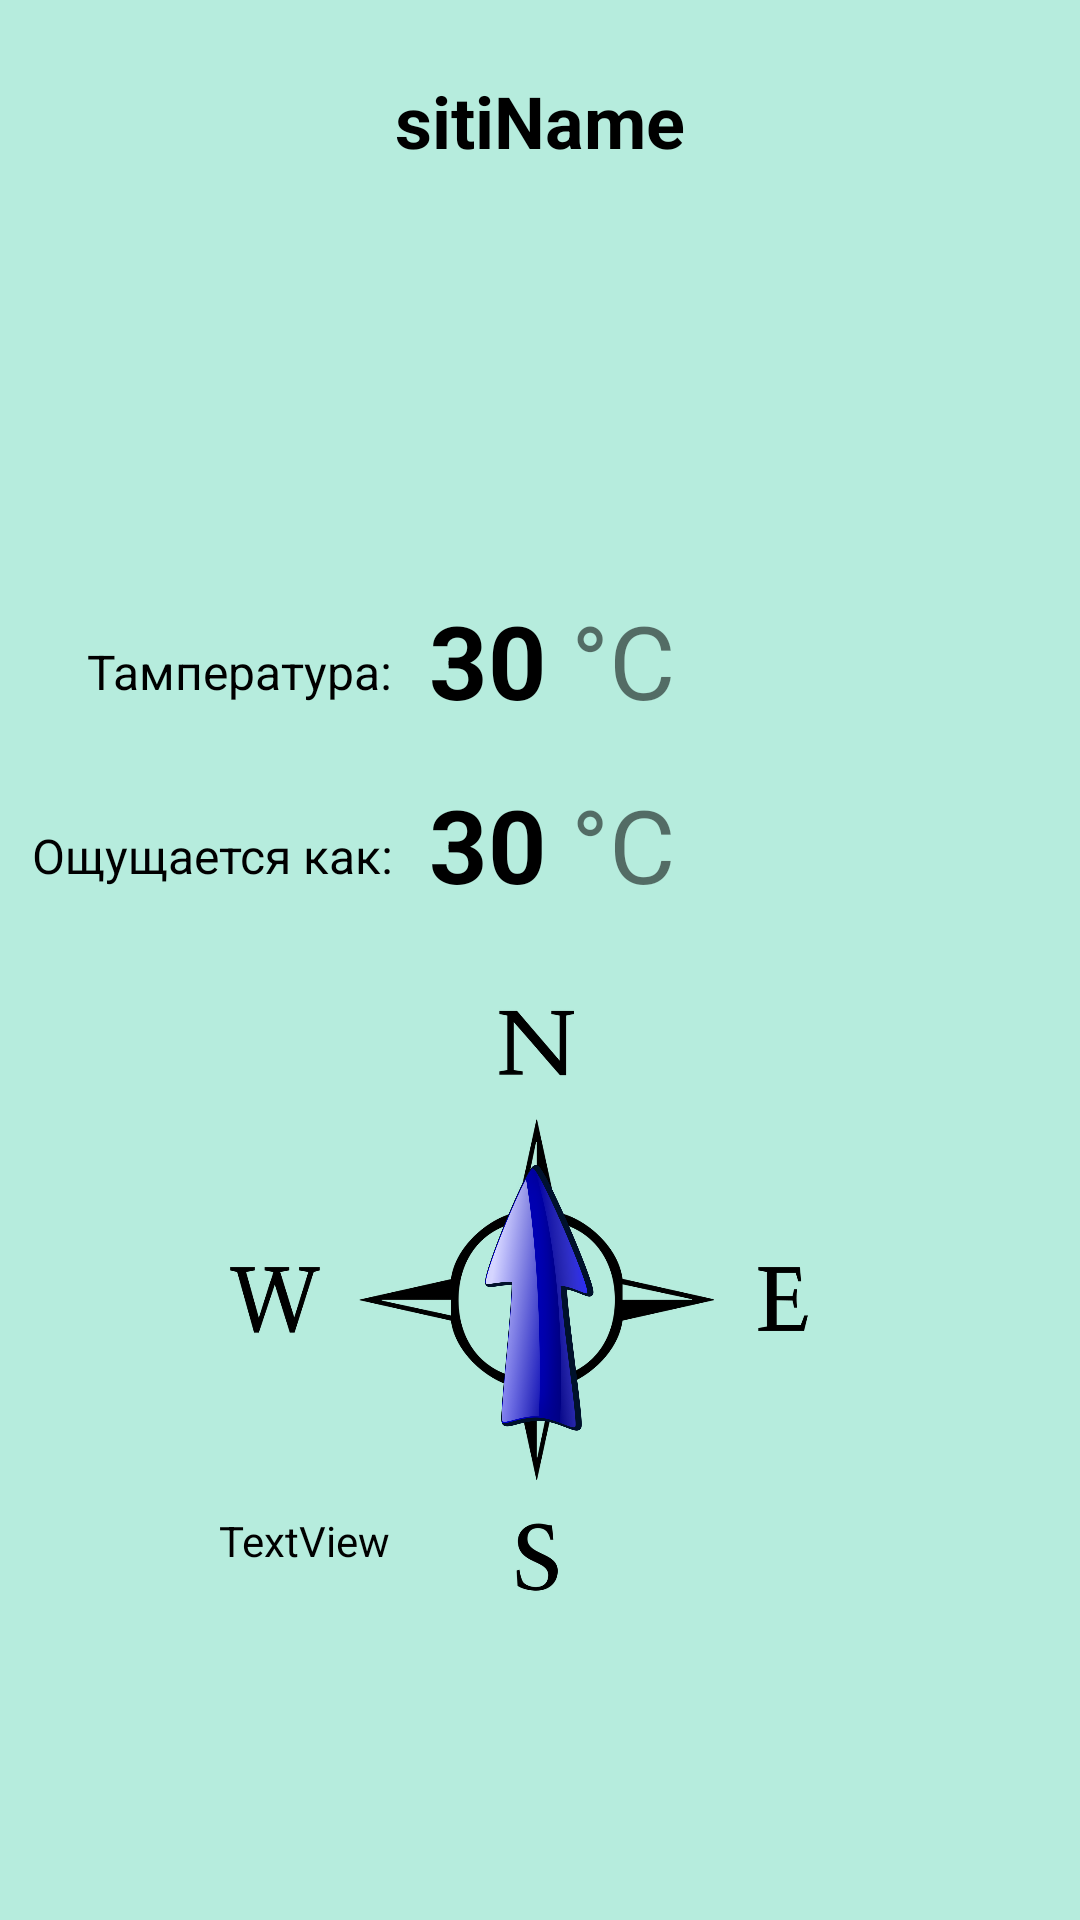

Layout XML and referenced resources for this Android screen:
<!-- AndroidManifest.xml: application theme Theme.WeatherInCities -->
<!-- res/layout/fragment_datails_information.xml -->
<?xml version="1.0" encoding="utf-8"?>
<androidx.constraintlayout.widget.ConstraintLayout
    xmlns:android="http://schemas.android.com/apk/res/android"
    xmlns:app="http://schemas.android.com/apk/res-auto"
    xmlns:tools="http://schemas.android.com/tools"
    android:layout_width="match_parent"
    android:layout_height="match_parent"
    tools:context=".fragments.DetailsInformation"
    android:background="@color/blue">


    <TextView
        android:id="@+id/tvCitiName"
        android:layout_width="0dp"
        android:layout_height="wrap_content"
        android:layout_marginStart="32dp"
        android:layout_marginTop="24dp"
        android:layout_marginEnd="32dp"
        android:gravity="center"
        android:text="sitiName"
        android:textColor="@color/black"
        android:textSize="24sp"
        android:textStyle="bold"
        app:layout_constraintEnd_toEndOf="parent"
        app:layout_constraintStart_toStartOf="parent"
        app:layout_constraintTop_toTopOf="parent" />

    <ImageView
        android:id="@+id/imWeather"
        android:layout_width="120dp"
        android:layout_height="120dp"
        android:layout_marginTop="5dp"
        app:layout_constraintEnd_toEndOf="@+id/tvCitiName"
        app:layout_constraintStart_toStartOf="@+id/tvCitiName"
        app:layout_constraintTop_toBottomOf="@+id/tvCitiName"
        tools:src="@tools:sample/avatars" />

    <LinearLayout
        android:id="@+id/linearLayout"
        android:layout_width="wrap_content"
        android:layout_height="wrap_content"
        android:orientation="horizontal"
        android:paddingTop="16dp"
        app:layout_constraintEnd_toEndOf="@+id/tvCitiName"
        app:layout_constraintStart_toStartOf="@+id/tvCitiName"
        app:layout_constraintTop_toBottomOf="@+id/imWeather">



        <TextView
            android:id="@+id/tvTempDetails"
            android:layout_width="wrap_content"
            android:layout_height="wrap_content"
            android:layout_weight="1"
            android:text="30"
            android:paddingLeft="8dp"
            android:textColor="@color/black"
            android:textSize="34sp"
            android:textStyle="bold" />

        <TextView
            android:id="@+id/textView8"
            android:layout_width="wrap_content"
            android:layout_height="wrap_content"
            android:layout_weight="1"
            android:paddingLeft="8dp"
            android:text="°C"
            android:textSize="34sp" />
    </LinearLayout>

    <LinearLayout
        android:id="@+id/linearLayout2"
        android:layout_width="wrap_content"
        android:layout_height="wrap_content"
        android:orientation="horizontal"
        android:paddingTop="16dp"
        app:layout_constraintEnd_toEndOf="@+id/tvCitiName"
        app:layout_constraintStart_toStartOf="@+id/tvCitiName"
        app:layout_constraintTop_toBottomOf="@+id/linearLayout">



        <TextView
            android:id="@+id/tvTempFeels_like"
            android:layout_width="wrap_content"
            android:layout_height="wrap_content"
            android:layout_weight="1"
            android:text="30"
            android:paddingLeft="8dp"
            android:textColor="@color/black"
            android:textSize="34sp"
            android:textStyle="bold" />

        <TextView
            android:id="@+id/textView9"
            android:layout_width="wrap_content"
            android:layout_height="wrap_content"
            android:layout_weight="1"
            android:paddingLeft="8dp"
            android:text="°C"
            android:textSize="34sp" />
    </LinearLayout>

    <ImageView
        android:id="@+id/imageView4"
        android:layout_width="215dp"
        android:layout_height="195dp"
        android:layout_marginTop="32dp"
        android:src="@drawable/sever"
        app:layout_constraintEnd_toEndOf="@+id/tvCitiName"
        app:layout_constraintHorizontal_bias="0.409"
        app:layout_constraintStart_toStartOf="@+id/tvCitiName"
        app:layout_constraintTop_toBottomOf="@+id/linearLayout2" />

    <ImageView
        android:id="@+id/imStrelka"
        android:layout_width="53dp"
        android:layout_height="114dp"
        android:src="@drawable/strelka"
        app:layout_constraintBottom_toBottomOf="@+id/imageView4"
        app:layout_constraintEnd_toEndOf="@+id/imageView4"
        app:layout_constraintHorizontal_bias="0.54"
        app:layout_constraintStart_toStartOf="@+id/imageView4"
        app:layout_constraintTop_toTopOf="@+id/imageView4" />

    <TextView
        android:id="@+id/textView12"
        android:layout_width="wrap_content"
        android:layout_height="wrap_content"
        android:layout_marginEnd="4dp"
        android:text="Тампература:"
        android:textColor="@color/black"
        android:textSize="16sp"
        app:layout_constraintBottom_toBottomOf="@+id/linearLayout"
        app:layout_constraintEnd_toStartOf="@+id/linearLayout"
        app:layout_constraintTop_toBottomOf="@+id/imWeather"
        app:layout_constraintVertical_bias="0.8" />

    <TextView
        android:id="@+id/textView13"
        android:layout_width="wrap_content"
        android:layout_height="wrap_content"
        android:layout_marginEnd="4dp"
        android:text="Ощущается как:"
        android:textColor="@color/black"
        android:textSize="16sp"
        app:layout_constraintBottom_toBottomOf="@+id/linearLayout2"
        app:layout_constraintEnd_toStartOf="@+id/linearLayout2"
        app:layout_constraintTop_toBottomOf="@+id/linearLayout"
        app:layout_constraintVertical_bias="0.8" />

    <TextView
        android:id="@+id/tvSpeed"
        android:layout_width="wrap_content"
        android:layout_height="wrap_content"
        android:layout_marginStart="8dp"
        android:layout_marginBottom="8dp"
        android:text="TextView"
        android:textColor="@color/black"
        app:layout_constraintBottom_toBottomOf="@+id/imageView4"
        app:layout_constraintStart_toStartOf="@+id/imageView4" />

</androidx.constraintlayout.widget.ConstraintLayout>
<!-- resources referenced by this layout -->
<resources>
  <color name="black">#FF000000</color>
  <color name="blue">#B6ECDD</color>
  <!-- drawable sever: png bitmap (drawable, 45536 bytes) -->
  <!-- drawable strelka: png bitmap (drawable, 169193 bytes) -->
  <style name="Theme.WeatherInCities" parent="Theme.MaterialComponents.DayNight.DarkActionBar">
          
          <item name="colorPrimary">@color/black</item>
          <item name="colorPrimaryVariant">@color/black</item>
          <item name="colorOnPrimary">@color/white</item>
          
          <item name="colorSecondary">@color/teal_200</item>
          <item name="colorSecondaryVariant">@color/teal_700</item>
          <item name="colorOnSecondary">@color/black</item>
          
          <item name="android:statusBarColor" tools:targetApi="l">?attr/colorPrimaryVariant</item>
          
      </style>
  <color name="white">#FFFFFFFF</color>
  <color name="teal_200">#FF03DAC5</color>
  <color name="teal_700">#FF018786</color>
</resources>
